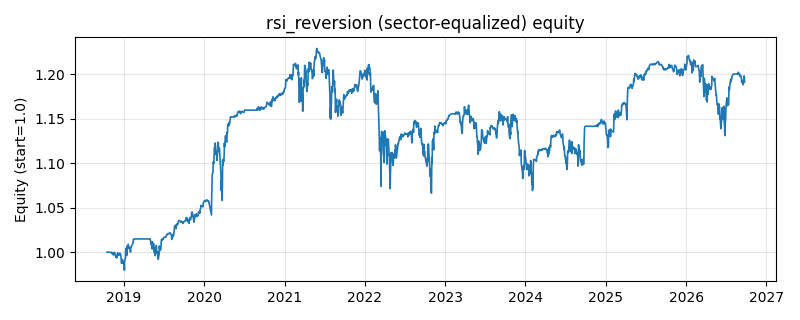

The file beside this chart, header and first rows:
date, equity
2018-10-16, 1.0
2018-10-17, 1.0
2018-10-18, 1.0
2018-10-19, 1.0
2018-10-22, 1.0
2018-10-23, 1.0
2018-10-24, 1.0
2018-10-25, 1.0
2018-10-26, 1.0
2018-10-29, 1.0
2018-10-30, 1.0
2018-10-31, 1.0
2018-11-01, 1.0
2018-11-02, 1.0
2018-11-05, 0.9999
2018-11-06, 0.9993
2018-11-07, 0.9987
2018-11-08, 0.9989
2018-11-09, 0.998
2018-11-12, 0.9983
2018-11-13, 0.9994
2018-11-14, 0.9969
2018-11-15, 0.9976
2018-11-16, 0.9983
2018-11-19, 0.9999
2018-11-20, 0.998
2018-11-21, 0.9981
2018-11-22, 0.9974
2018-11-23, 0.9956
2018-11-26, 0.9949
2018-11-27, 0.9939
2018-11-28, 0.9956
2018-11-29, 0.9938
2018-11-30, 0.9953
2018-12-03, 0.999
2018-12-04, 0.9994
2018-12-05, 0.9988
2018-12-06, 0.9967
2018-12-07, 0.9973
2018-12-10, 0.9969
2018-12-11, 0.9971
2018-12-12, 0.9979
2018-12-13, 0.999
2018-12-14, 0.9974
2018-12-17, 0.9974
2018-12-18, 0.9959
2018-12-19, 0.9924
2018-12-20, 0.99
2018-12-21, 0.9875
2018-12-24, 0.9918
2018-12-25, 0.9909
2018-12-26, 0.9901
2018-12-27, 0.9876
2018-12-28, 0.99
2019-01-02, 0.986
2019-01-03, 0.9798
2019-01-04, 0.9895
2019-01-07, 0.9927
2019-01-08, 0.9937
2019-01-09, 1.003
... 1,871 more rows
